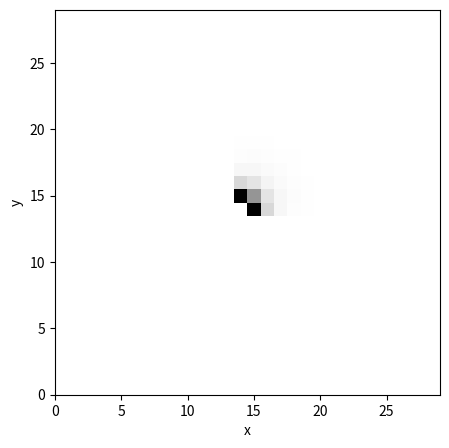

This chart was generated by the following Python code:
import numpy as np
import matplotlib.pyplot as plt
import random

#resolución de la imagen
altura_columnas=30
ancho_filas=30

R=random.uniform(0.0,1)
P=np.zeros([ancho_filas,altura_columnas])
P[15,15]=1.0

for i in range(29):
    for j in range(29):
        P[i,j]=0.25*(P[i+1,j]+P[i-1,j]+P[i,j+1]+P[i,j-1])
        
plt.figure(figsize=(5,5))
plt.imshow(P.T,cmap='Greys')
plt.ylim(0,29)
plt.xlim(0,29)
plt.xlabel("x")
plt.ylabel("y")
plt.show()
